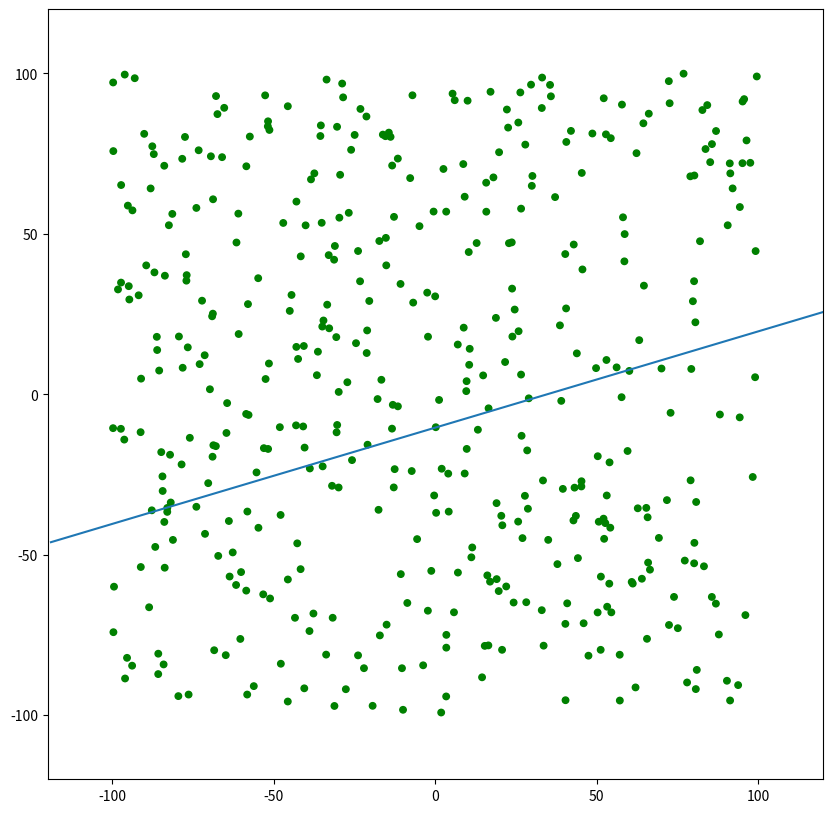

This figure's Python source:
import matplotlib.pyplot as plt
import random as rnd
import matplotlib.animation as animation

NUM_POINTS = 442
LEANING_RATE=0.0001
X_MAX=120


def f(x):
    return 0.3*x+-10.4

fig = plt.figure(figsize=(10,10))  # an empty figure with no axes
ax1 = fig.add_subplot(1,1,1)
plt.xlim(-X_MAX, X_MAX)
plt.ylim(-X_MAX, X_MAX)
points = []
weights = [rnd.uniform(-1,1),rnd.uniform(-1,1),rnd.uniform(-1,1)]
#weights = [0,0,0]
circles = []


plt.plot([X_MAX-x for x in range(2*X_MAX)], [f(X_MAX-x) for x in range(2*X_MAX)])


guessed_line = None

for i in range(NUM_POINTS):
    x = rnd.uniform(-100, 100)
    y = rnd.uniform(-100, 100)
    circle = plt.Circle((x, y), radius=1, fill=True, color='g')
    ax1.add_patch(circle)
    points.append((x,y,1))
    circles.append(circle)


def activation(val):
    if val >= 0:
        return 1
    else:
        return -1;


def guess(pt):
    vsum = 0
    #x and y and bias weights
    vsum = vsum + pt[0] * weights[0]
    vsum = vsum + pt[1] * weights[1]
    vsum = vsum + pt[2] * weights[2]

    gs = activation(vsum)
    return gs;


def guessedY(x):
    return -(weights[2]/weights[1]) - (weights[0]/weights[1])*x



def train(pt, error):
    weights[0] = weights[0] + (pt[0] * error * LEANING_RATE)
    weights[1] = weights[1] + (pt[1] * error * LEANING_RATE)
    weights[2] = weights[2] + (pt[2] * error * LEANING_RATE)

def animate(i):
    print(weights)
    global guessed_line
    for i in range(NUM_POINTS):
        pt = points[i]
        if f(pt[0]) > pt[1]:
            target = 1
        else:
            target = -1
        gs = guess(pt)
        error = target - gs
        if gs == 1:
            circles[i].set_color('r')
        else:
            circles[i].set_color('b')
        #adjust weights
        train(pt, error)
        if guessed_line is not None:
            guessed_line.remove()
        guessed_line, = plt.plot([(X_MAX - x) for x in range(2*X_MAX)], [guessedY(X_MAX - x) for x in range(2*X_MAX)], color='y')

ani = animation.FuncAnimation(fig, animate, interval=10)
plt.show()



